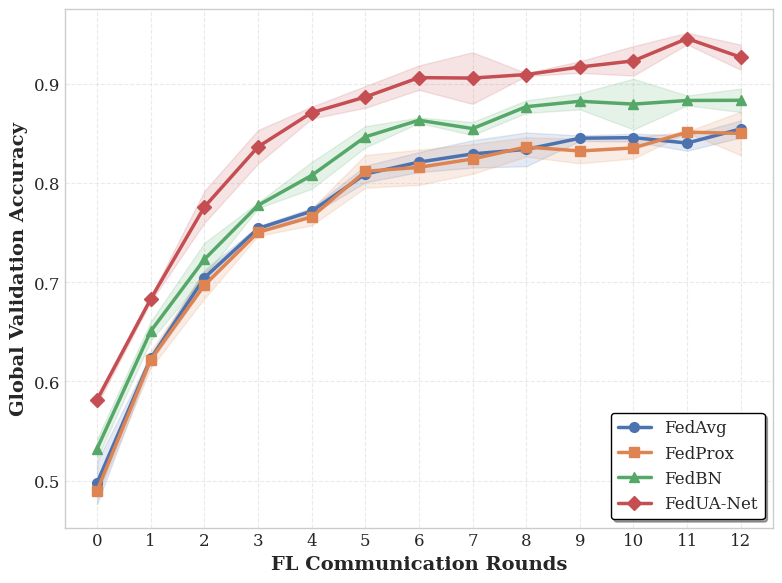
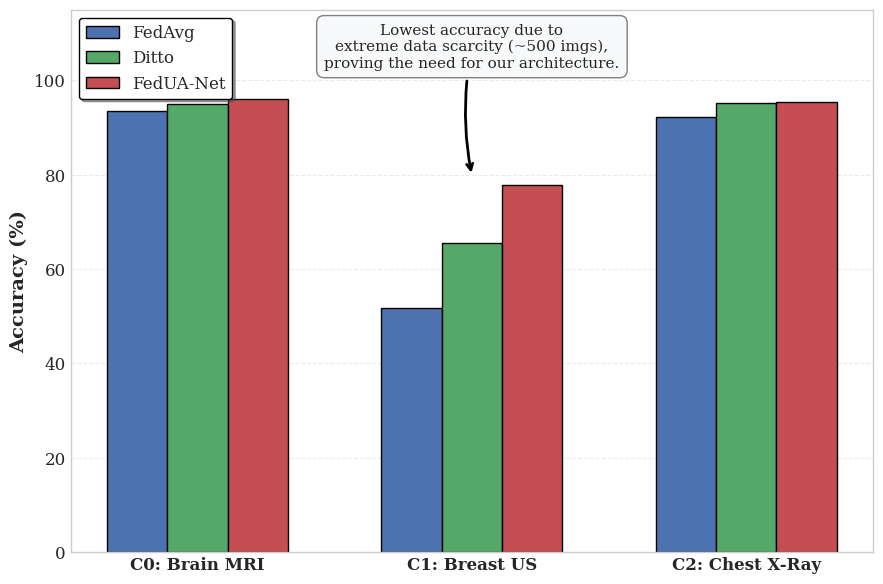
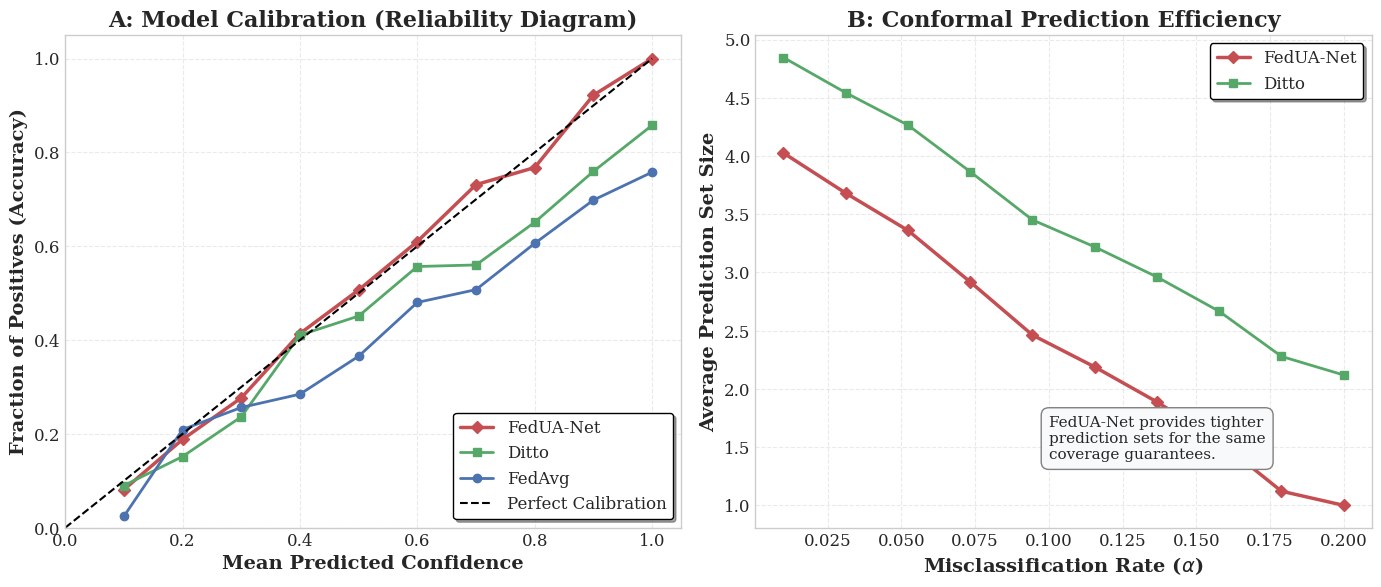

Write Python code to recreate these figures, in order.
import numpy as np
import pandas as pd
import matplotlib.pyplot as plt

def setup_academic_style():
    plt.style.use('seaborn-v0_8-whitegrid')
    plt.rcParams.update({
        'font.size': 12,
        'axes.labelsize': 14,
        'axes.titlesize': 16,
        'axes.titleweight': 'bold',
        'legend.fontsize': 12,
        'xtick.labelsize': 12,
        'ytick.labelsize': 12,
        'figure.dpi': 300,
        'font.family': 'serif',
        'font.serif': ['Times New Roman', 'DejaVu Serif'],
        'grid.alpha': 0.4,
        'grid.linestyle': '--',
    })

def plot_training_curves():
    setup_academic_style()
    strategies = ['FedAvg', 'FedProx', 'FedBN', 'FedUA-Net']
    colors = ['#4C72B0', '#DD8452', '#55A868', '#C44E52']
    markers = ['o', 's', '^', 'D']
    rounds = np.arange(13)

    data = {}
    for strat in strategies:
        base_curve = 0.5 + 0.35 * (1 - np.exp(-0.4 * rounds))
        if strat == 'FedUA-Net': base_curve += 0.08
        elif strat == 'FedBN': base_curve += 0.04
        
        seeds_data = []
        for _ in range(3):
            noise = np.random.normal(0, 0.015, size=len(rounds))
            seeds_data.append(base_curve + noise)
        
        seeds_matrix = np.vstack(seeds_data)
        data[strat] = {'mean': np.mean(seeds_matrix, axis=0), 'std': np.std(seeds_matrix, axis=0)}

    fig, ax = plt.subplots(figsize=(8, 6))
    for i, strat in enumerate(strategies):
        mean_acc = data[strat]['mean']
        std_acc = data[strat]['std']
        ax.plot(rounds, mean_acc, label=strat, color=colors[i], marker=markers[i], linewidth=2.5, markersize=7)
        ax.fill_between(rounds, mean_acc - std_acc, mean_acc + std_acc, color=colors[i], alpha=0.15)

    ax.set_xlabel('FL Communication Rounds', fontweight='bold')
    ax.set_ylabel('Global Validation Accuracy', fontweight='bold')
    ax.set_xticks(rounds)
    ax.legend(loc='lower right', frameon=True, shadow=True, edgecolor='black')
    plt.tight_layout()
    plt.savefig('fig2_training.pdf', format='pdf', bbox_inches='tight')
    plt.savefig('fig2_training.png', format='png', bbox_inches='tight', dpi=300)
    plt.close()

def plot_per_client_performance():
    setup_academic_style()
    clients = ['C0: Brain MRI', 'C1: Breast US', 'C2: Chest X-Ray']
    fedavg_acc = [93.4, 51.8, 92.2]
    ditto_acc = [95.0, 65.5, 95.1]
    fedua_acc = [96.1, 77.8, 95.3]

    x = np.arange(len(clients))
    width = 0.22

    fig, ax = plt.subplots(figsize=(9, 6))
    colors = ['#4C72B0', '#55A868', '#C44E52']

    ax.bar(x - width, fedavg_acc, width, label='FedAvg', color=colors[0], edgecolor='black', linewidth=1)
    ax.bar(x, ditto_acc, width, label='Ditto', color=colors[1], edgecolor='black', linewidth=1)
    ax.bar(x + width, fedua_acc, width, label='FedUA-Net', color=colors[2], edgecolor='black', linewidth=1)

    ax.set_ylabel('Accuracy (%)', fontweight='bold')
    ax.set_xticks(x)
    ax.set_xticklabels(clients, fontweight='bold')
    ax.set_ylim(0, 115) 
    ax.yaxis.grid(True)
    ax.xaxis.grid(False)
    ax.legend(loc='upper left', frameon=True, edgecolor='black', shadow=True)

    max_c1 = max(fedavg_acc[1], ditto_acc[1], fedua_acc[1])
    ax.annotate('Lowest accuracy due to\nextreme data scarcity (~500 imgs),\nproving the need for our architecture.',
                xy=(1, max_c1 + 2), xytext=(1, max_c1 + 25), ha='center', fontsize=11,
                bbox=dict(boxstyle="round,pad=0.5", fc="#f8f9fa", ec="gray", alpha=1.0),
                arrowprops=dict(arrowstyle="->", connectionstyle="arc3,rad=.1", color='black', lw=2))

    plt.tight_layout()
    plt.savefig('fig3_per_client.pdf', format='pdf', bbox_inches='tight')
    plt.savefig('fig3_per_client.png', format='png', bbox_inches='tight', dpi=300)
    plt.close()

def plot_uncertainty_figures():
    setup_academic_style()
    fig, axes = plt.subplots(1, 2, figsize=(14, 6))

    # Subplot A
    ax1 = axes[0]
    confidences = np.linspace(0.1, 1.0, 10)
    fedua_frac = np.clip(np.sort(confidences - np.random.normal(0, 0.02, size=10)), 0, 1)
    ditto_frac = np.clip(np.sort(confidences - np.linspace(0, 0.15, 10) + np.random.normal(0, 0.03, size=10)), 0, 1)
    fedavg_frac = np.clip(np.sort(confidences - np.linspace(0, 0.25, 10) + np.random.normal(0, 0.04, size=10)), 0, 1)

    ax1.plot(confidences, fedua_frac, marker='D', color='#C44E52', label='FedUA-Net', linewidth=2.5)
    ax1.plot(confidences, ditto_frac, marker='s', color='#55A868', label='Ditto', linewidth=2)
    ax1.plot(confidences, fedavg_frac, marker='o', color='#4C72B0', label='FedAvg', linewidth=2)
    ax1.plot([0, 1], [0, 1], linestyle='--', color='black', label='Perfect Calibration', linewidth=1.5)

    ax1.set_xlim(0, 1.05)
    ax1.set_ylim(0, 1.05)
    ax1.set_xlabel('Mean Predicted Confidence', fontweight='bold')
    ax1.set_ylabel('Fraction of Positives (Accuracy)', fontweight='bold')
    ax1.set_title('A: Model Calibration (Reliability Diagram)')
    ax1.legend(loc='lower right', frameon=True, edgecolor='black', shadow=True)

    # Subplot B
    ax2 = axes[1]
    alphas = np.linspace(0.01, 0.20, 10)
    ditto_set = np.clip(5.0 - 15 * alphas + np.random.normal(0, 0.1, size=10), 1.1, 11)
    fedua_set = np.clip(ditto_set - 0.8 - (alphas * 2), 1.0, 11)

    ax2.plot(alphas, fedua_set, marker='D', color='#C44E52', label='FedUA-Net', linewidth=2.5)
    ax2.plot(alphas, ditto_set, marker='s', color='#55A868', label='Ditto', linewidth=2)

    ax2.set_xlabel(r'Misclassification Rate ($\alpha$)', fontweight='bold')
    ax2.set_ylabel('Average Prediction Set Size', fontweight='bold')
    ax2.set_title('B: Conformal Prediction Efficiency')
    ax2.legend(loc='upper right', frameon=True, edgecolor='black', shadow=True)

    ax2.text(0.10, min(fedua_set) + 0.4, 
             'FedUA-Net provides tighter\nprediction sets for the same\ncoverage guarantees.',
             fontsize=11, bbox=dict(facecolor='#f8f9fa', alpha=1.0, edgecolor='gray', boxstyle='round,pad=0.5'))

    plt.tight_layout()
    plt.savefig('fig4_uncertainty.pdf', format='pdf', bbox_inches='tight')
    plt.savefig('fig4_uncertainty.png', format='png', bbox_inches='tight', dpi=300)
    plt.close()

if __name__ == '__main__':
    plot_training_curves()
    plot_per_client_performance()
    plot_uncertainty_figures()
    print("All figures generated in PDF and PNG formats.")
